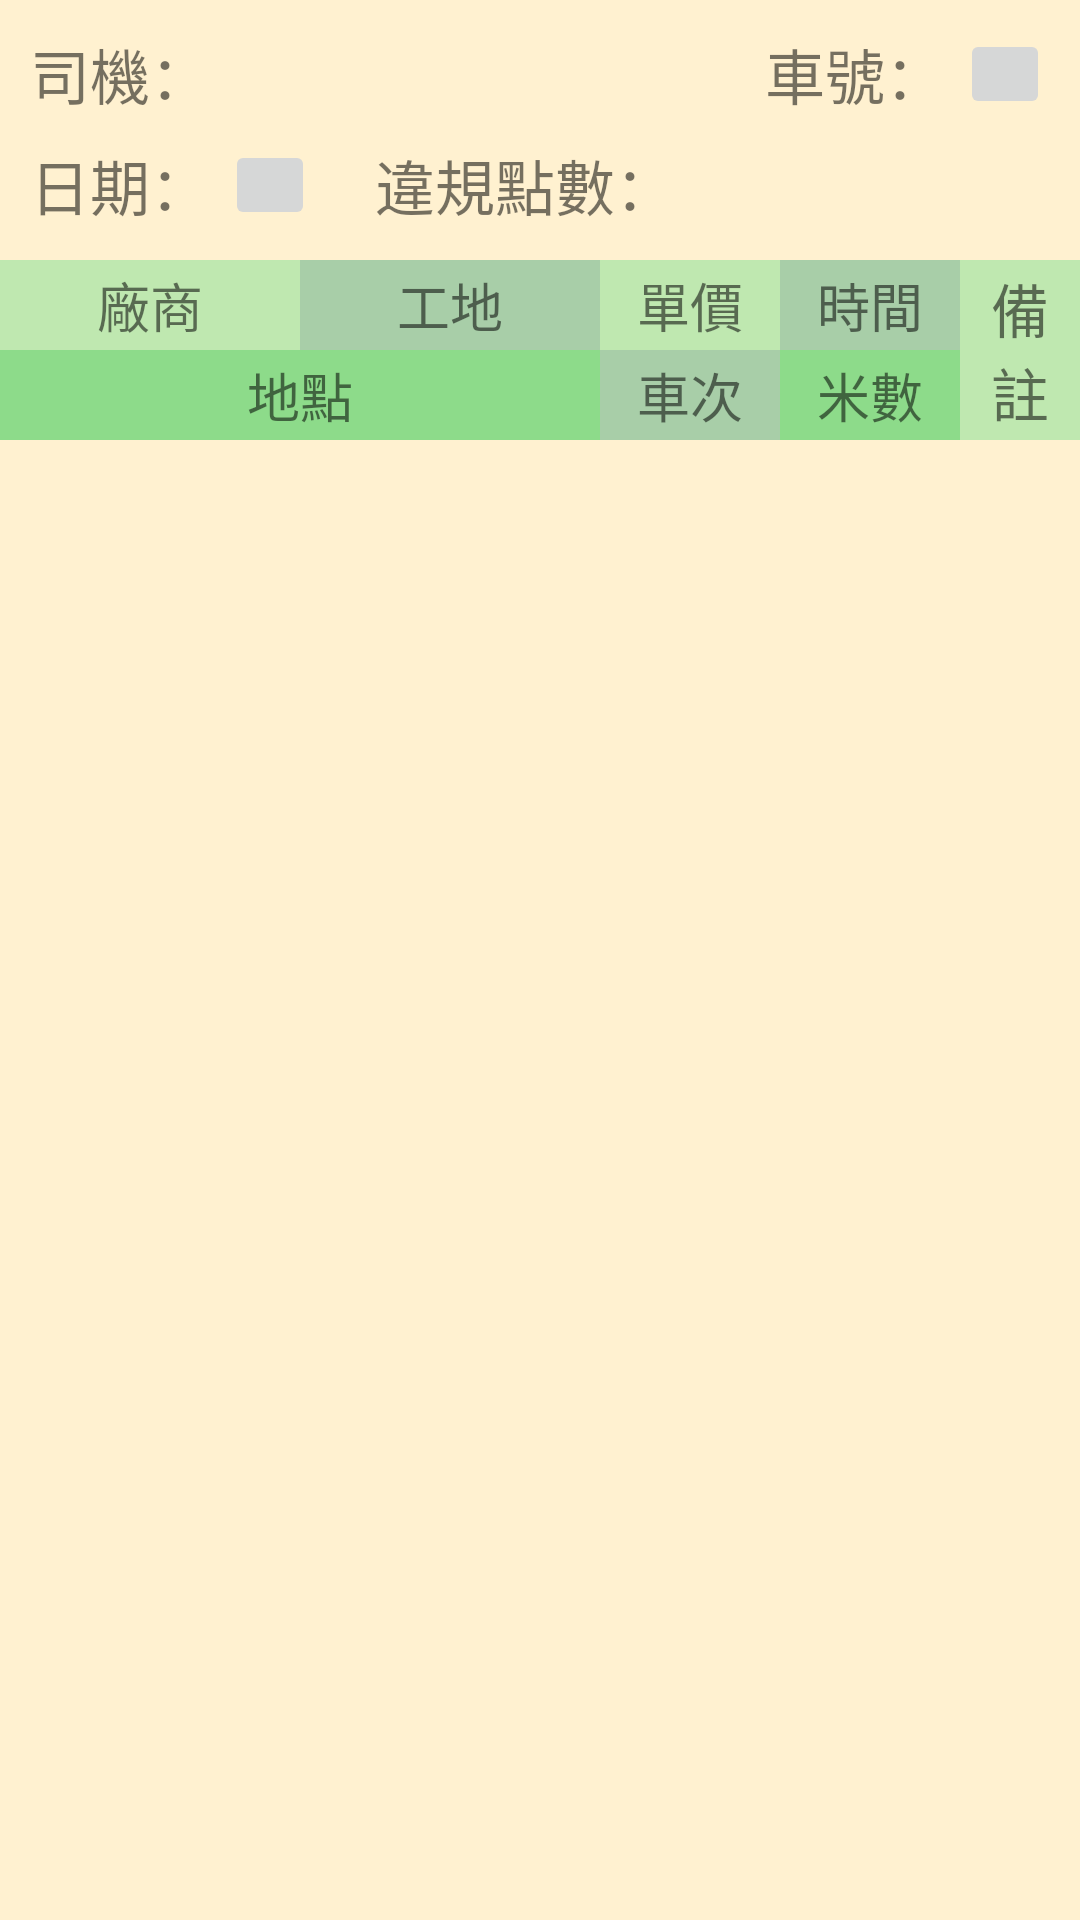

Reconstruct the res/layout file that produces this screen, plus the resources it refers to.
<!-- AndroidManifest.xml: application theme AppTheme -->
<!-- res/layout/fragment_dailyreport.xml -->
<?xml version="1.0" encoding="utf-8"?>
<androidx.constraintlayout.widget.ConstraintLayout xmlns:android="http://schemas.android.com/apk/res/android"
    xmlns:app="http://schemas.android.com/apk/res-auto"
    xmlns:tools="http://schemas.android.com/tools"
    android:id="@+id/dailyReport_constraintLayout"
    android:layout_width="match_parent"
    android:layout_height="match_parent"
    tools:context=".view.main.dailyReport.DailyReportFragment">

    <TextView
        android:id="@+id/textView5"
        android:layout_width="wrap_content"
        android:layout_height="wrap_content"
        android:layout_marginStart="10dp"
        android:layout_marginTop="10dp"
        android:text="@string/text_driver1"
        android:textSize="20dp"
        app:layout_constraintStart_toStartOf="parent"
        app:layout_constraintTop_toTopOf="parent" />

    <TextView
        android:id="@+id/userName_TextView"
        android:layout_width="0dp"
        android:layout_height="wrap_content"
        android:textSize="20dp"
        app:layout_constraintEnd_toStartOf="@+id/textView7"
        app:layout_constraintStart_toEndOf="@+id/textView5"
        app:layout_constraintTop_toTopOf="@+id/textView5"
        tools:text="@string/tools_userName" />

    <TextView
        android:id="@+id/textView7"
        android:layout_width="wrap_content"
        android:layout_height="wrap_content"
        android:text="@string/text_carId1"
        android:textSize="20dp"
        app:layout_constraintEnd_toStartOf="@+id/carId_TextView"
        app:layout_constraintTop_toTopOf="@+id/textView5" />

    <TextView
        android:id="@+id/carId_TextView"
        android:layout_width="wrap_content"
        android:layout_height="wrap_content"
        android:layout_marginEnd="5dp"
        android:textSize="20dp"
        app:layout_constraintEnd_toStartOf="@+id/carId_imageButtom"
        app:layout_constraintTop_toTopOf="@+id/textView5"
        tools:text="@string/tools_carId" />

    <ImageButton
        android:id="@+id/carId_imageButtom"
        android:layout_width="30dp"
        android:layout_height="30dp"
        android:layout_marginEnd="10dp"
        android:src="@drawable/ic_baseline_arrow_drop_down_24"
        app:layout_constraintBottom_toBottomOf="@+id/textView5"
        app:layout_constraintEnd_toEndOf="parent"
        app:layout_constraintTop_toTopOf="@+id/textView5" />

    <TextView
        android:id="@+id/date_textView"
        android:layout_width="wrap_content"
        android:layout_height="wrap_content"
        android:maxWidth="110dp"
        android:textSize="20dp"
        app:layout_constraintStart_toEndOf="@+id/textView9"
        app:layout_constraintTop_toTopOf="@+id/textView9"
        tools:text="@string/tools_date" />

    <TextView
        android:id="@+id/textView9"
        android:layout_width="wrap_content"
        android:layout_height="wrap_content"
        android:layout_marginTop="10dp"
        android:text="@string/text_date1"
        android:textSize="20dp"
        app:layout_constraintStart_toStartOf="@+id/textView5"
        app:layout_constraintTop_toBottomOf="@+id/userName_TextView" />

    <TextView
        android:id="@+id/textView10"
        android:layout_width="wrap_content"
        android:layout_height="wrap_content"
        android:layout_marginStart="20dp"
        android:text="@string/text_violation1"
        android:textSize="20dp"
        app:layout_constraintStart_toEndOf="@+id/data_imageButton"
        app:layout_constraintTop_toTopOf="@+id/textView9" />

    <TextView
        android:id="@+id/violation_textView"
        android:layout_width="wrap_content"
        android:layout_height="wrap_content"
        android:textColor="#F44336"
        android:textColorHint="#F44336"
        android:textSize="20dp"
        app:layout_constraintStart_toEndOf="@+id/textView10"
        app:layout_constraintTop_toTopOf="@+id/textView9"
        tools:text="9" />

    <ImageButton
        android:id="@+id/data_imageButton"
        android:layout_width="30dp"
        android:layout_height="30dp"
        android:layout_marginStart="5dp"
        android:src="@drawable/ic_baseline_arrow_drop_down_24"
        app:layout_constraintBottom_toBottomOf="@+id/textView9"
        app:layout_constraintStart_toEndOf="@+id/date_textView"
        app:layout_constraintTop_toTopOf="@+id/textView9" />

    <androidx.constraintlayout.widget.ConstraintLayout
        android:id="@+id/constraintLayout"
        android:layout_width="match_parent"
        android:layout_height="wrap_content"
        android:layout_marginTop="10dp"
        android:background="@color/pinya_yellow1"
        app:layout_constraintEnd_toEndOf="parent"
        app:layout_constraintStart_toStartOf="parent"
        app:layout_constraintTop_toBottomOf="@+id/data_imageButton">

        <TextView
            android:id="@+id/meter_textView"
            android:layout_width="0dp"
            android:layout_height="0dp"
            android:autoSizeMaxTextSize="20dp"
            android:autoSizeTextType="uniform"
            android:background="@color/pinya_green2"
            android:gravity="center"
            android:padding="2dp"
            android:text="@string/text_meter"
            android:textSize="20dp"
            app:layout_constraintBottom_toBottomOf="@+id/numder_textView"
            app:layout_constraintEnd_toEndOf="@+id/time_textView"
            app:layout_constraintStart_toStartOf="@+id/time_textView"
            app:layout_constraintTop_toTopOf="@+id/numder_textView" />

        <TextView
            android:id="@+id/numder_textView"
            android:layout_width="0dp"
            android:layout_height="0dp"
            android:autoSizeMaxTextSize="20dp"
            android:autoSizeTextType="uniform"
            android:background="@color/pinya_green3"
            android:gravity="center"
            android:padding="2dp"
            android:text="@string/text_number"
            android:textSize="20dp"
            app:layout_constraintBottom_toBottomOf="@+id/address_textView"
            app:layout_constraintEnd_toEndOf="@+id/price_textView"
            app:layout_constraintStart_toStartOf="@+id/price_textView"
            app:layout_constraintTop_toTopOf="@+id/address_textView" />

        <TextView
            android:id="@+id/address_textView"
            android:layout_width="0dp"
            android:layout_height="30dp"
            android:autoSizeMaxTextSize="20dp"
            android:autoSizeTextType="uniform"
            android:background="@color/pinya_green2"
            android:gravity="center"
            android:lines="2"
            android:minHeight="50dp"
            android:padding="2dp"
            android:text="@string/text_address"
            android:textSize="20dp"
            app:layout_constraintEnd_toEndOf="@+id/site_textView"
            app:layout_constraintHorizontal_bias="0.0"
            app:layout_constraintStart_toStartOf="@+id/data_textView"
            app:layout_constraintTop_toBottomOf="@+id/data_textView" />

        <TextView
            android:id="@+id/data_textView"
            android:layout_width="100dp"
            android:layout_height="30dp"
            android:autoSizeMaxTextSize="20dp"
            android:autoSizeTextType="uniform"
            android:background="@color/pinya_green1"
            android:gravity="center"
            android:lines="1"
            android:minHeight="50dp"
            android:padding="2dp"
            android:text="@string/text_company"
            android:textSize="20dp"
            app:layout_constraintStart_toStartOf="parent"
            app:layout_constraintTop_toTopOf="parent" />

        <TextView
            android:id="@+id/site_textView"
            android:layout_width="100dp"
            android:layout_height="0dp"
            android:autoSizeMaxTextSize="20dp"
            android:autoSizeTextType="uniform"
            android:background="@color/pinya_green3"
            android:gravity="center"
            android:lines="1"
            android:padding="2dp"
            android:text="@string/text_site"
            android:textSize="20dp"
            app:layout_constraintBottom_toBottomOf="@+id/data_textView"
            app:layout_constraintStart_toEndOf="@+id/data_textView"
            app:layout_constraintTop_toTopOf="parent" />

        <TextView
            android:id="@+id/time_textView"
            android:layout_width="60dp"
            android:layout_height="0dp"
            android:autoSizeMaxTextSize="20dp"
            android:autoSizeTextType="uniform"
            android:background="@color/pinya_green3"
            android:gravity="center"
            android:lines="1"
            android:padding="2dp"
            android:text="@string/text_time"
            android:textSize="20dp"
            app:layout_constraintBottom_toBottomOf="@+id/price_textView"
            app:layout_constraintStart_toEndOf="@+id/price_textView"
            app:layout_constraintTop_toTopOf="@+id/price_textView" />

        <TextView
            android:id="@+id/price_textView"
            android:layout_width="60dp"
            android:layout_height="0dp"
            android:autoSizeMaxTextSize="20dp"
            android:autoSizeTextType="uniform"
            android:background="@color/pinya_green1"
            android:gravity="center"
            android:lines="1"
            android:padding="2dp"
            android:text="@string/text_cost"
            android:textSize="20dp"
            app:layout_constraintBottom_toBottomOf="@+id/site_textView"
            app:layout_constraintStart_toEndOf="@+id/site_textView"
            app:layout_constraintTop_toTopOf="@+id/site_textView" />

        <TextView
            android:id="@+id/ps_textView"
            android:layout_width="0dp"
            android:layout_height="0dp"
            android:autoSizeMaxTextSize="20dp"
            android:autoSizeTextType="uniform"
            android:background="@color/pinya_green1"
            android:gravity="center"
            android:lines="4"
            android:minWidth="50dp"
            android:padding="2dp"
            android:text="@string/text_ps"
            android:textSize="20dp"
            app:layout_constraintBottom_toBottomOf="@+id/address_textView"
            app:layout_constraintEnd_toEndOf="parent"
            app:layout_constraintStart_toEndOf="@+id/time_textView"
            app:layout_constraintTop_toTopOf="@+id/time_textView" />
    </androidx.constraintlayout.widget.ConstraintLayout>


    <androidx.recyclerview.widget.RecyclerView
        android:id="@+id/dailyreport_recylerView"
        android:layout_width="0dp"
        android:layout_height="0dp"
        android:layout_marginTop="2dp"
        app:layout_constraintBottom_toBottomOf="parent"
        app:layout_constraintEnd_toEndOf="parent"
        app:layout_constraintStart_toStartOf="parent"
        app:layout_constraintTop_toBottomOf="@+id/constraintLayout" />

</androidx.constraintlayout.widget.ConstraintLayout>
<!-- resources referenced by this layout -->
<resources>
  <color name="pinya_green1">#BFE8B0</color>
  <color name="pinya_green2">#8DDB8A</color>
  <color name="pinya_green3">#A8CEA8</color>
  <color name="pinya_yellow1">#FAEEDC</color>
  <string name="text_address">地點</string>
  <string name="text_carId1">車號：</string>
  <string name="text_company">廠商</string>
  <string name="text_cost">單價</string>
  <string name="text_date1">日期：</string>
  <string name="text_driver1">司機：</string>
  <string name="text_meter">米數</string>
  <string name="text_number">車次</string>
  <string name="text_ps">備註</string>
  <string name="text_site">工地</string>
  <string name="text_time">時間</string>
  <string name="text_violation1">違規點數：</string>
  <string name="tools_carId">ABC1234</string>
  <string name="tools_date">2020/12/01</string>
  <string name="tools_userName">沒姓名</string>
  <style name="AppTheme" parent="Theme.AppCompat.Light.DarkActionBar">
          
          <item name="colorPrimary">@color/pinya_green0</item>
          <item name="colorPrimaryDark">#000000</item>
          <item name="colorAccent">@color/colorAccent</item>
          <item name="android:windowBackground">@color/pinya_dackground</item>
      </style>
  <color name="pinya_green0">#318014</color>
  <color name="colorAccent">#03DAC5</color>
  <color name="pinya_dackground">#FFF1D0</color>
</resources>
